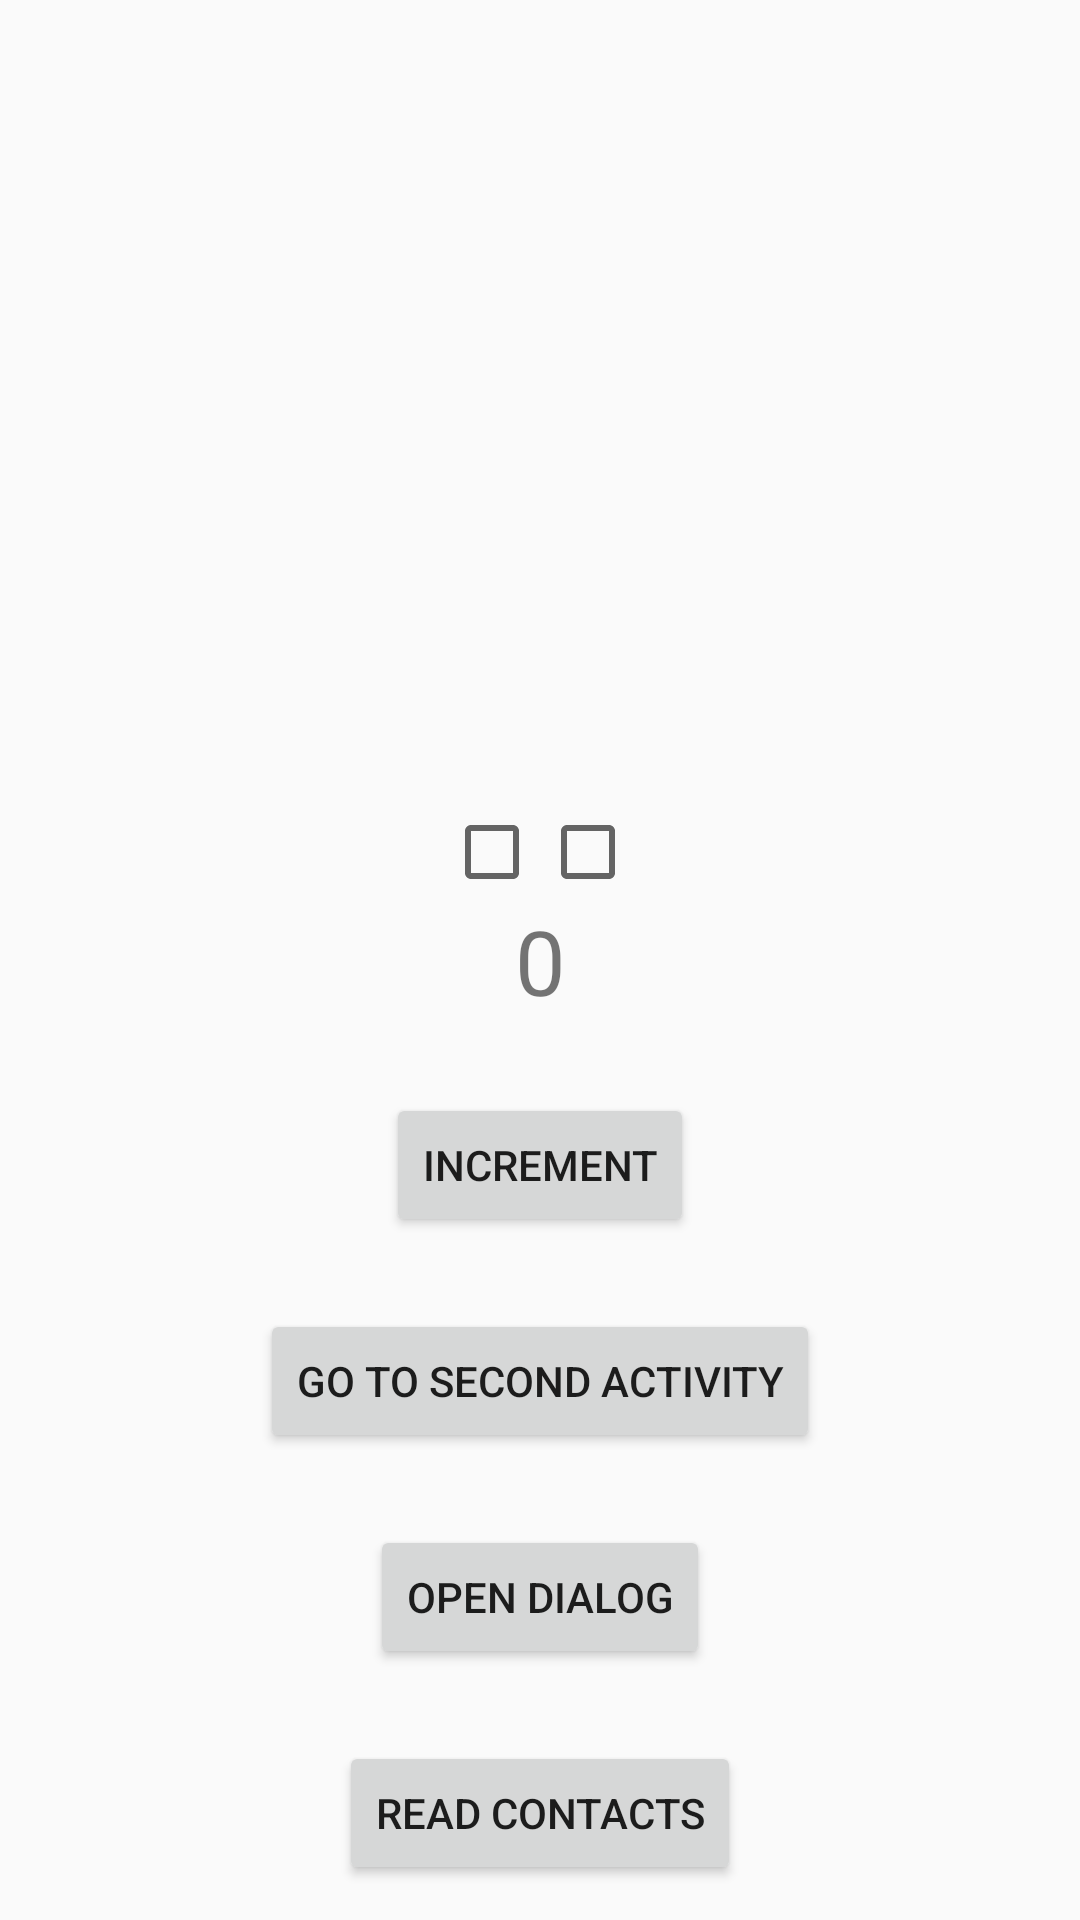

Write the Android layout XML for this screen, with the resource values it uses.
<!-- AndroidManifest.xml: application theme AppTheme -->
<!-- res/layout/activity_main.xml -->
<?xml version="1.0" encoding="utf-8"?>
<androidx.constraintlayout.widget.ConstraintLayout xmlns:android="http://schemas.android.com/apk/res/android"
    xmlns:app="http://schemas.android.com/apk/res-auto"
    xmlns:tools="http://schemas.android.com/tools"
    android:layout_width="match_parent"
    android:layout_height="match_parent"
    tools:context=".MainActivity">


    <LinearLayout
        android:id="@+id/wrapper"
        android:layout_width="match_parent"
        android:layout_height="wrap_content"
        android:orientation="horizontal"
        app:layout_constraintRight_toLeftOf="parent"
        app:layout_constraintLeft_toRightOf="parent"
        android:gravity="center"
        app:layout_constraintBottom_toTopOf="@+id/txt_counter">

        <CheckBox
            android:layout_width="wrap_content"
            android:layout_height="wrap_content" />
        <CheckBox
            android:layout_width="wrap_content"
            android:layout_height="wrap_content" />
        <ProgressBar
            android:visibility="gone"
            android:layout_width="wrap_content"
            android:layout_height="wrap_content" />
    </LinearLayout>

    <TextView
        android:id="@+id/txt_counter"
        android:layout_width="wrap_content"
        android:layout_height="wrap_content"
        android:text="0"
        android:textSize="30sp"
        app:layout_constraintBottom_toBottomOf="parent"
        app:layout_constraintLeft_toLeftOf="parent"
        app:layout_constraintRight_toRightOf="parent"
        app:layout_constraintTop_toTopOf="parent" />

    <Button
        android:id="@+id/btn_counter_increment"
        android:layout_width="wrap_content"
        android:layout_height="wrap_content"
        android:layout_marginTop="24dp"
        android:text="@string/increment"
        app:layout_constraintEnd_toEndOf="parent"
        app:layout_constraintStart_toStartOf="parent"
        app:layout_constraintTop_toBottomOf="@+id/txt_counter" />

    <Button
        android:id="@+id/btn_launch_second_activity"
        android:layout_width="wrap_content"
        android:layout_height="wrap_content"
        android:layout_marginTop="24dp"
        android:text="@string/go_to_second_activity"
        app:layout_constraintEnd_toEndOf="parent"
        app:layout_constraintStart_toStartOf="parent"
        app:layout_constraintTop_toBottomOf="@+id/btn_counter_increment" />

    <Button
        android:id="@+id/btn_launch_dialog"
        android:layout_width="wrap_content"
        android:layout_height="wrap_content"
        android:layout_marginTop="24dp"
        android:text="Open dialog"
        app:layout_constraintEnd_toEndOf="parent"
        app:layout_constraintStart_toStartOf="parent"
        app:layout_constraintTop_toBottomOf="@+id/btn_launch_second_activity" />

    <Button
        android:id="@+id/btn_read_contact"
        android:layout_width="wrap_content"
        android:layout_height="wrap_content"
        android:layout_marginTop="24dp"
        android:text="Read contacts"
        app:layout_constraintEnd_toEndOf="parent"
        app:layout_constraintStart_toStartOf="parent"
        app:layout_constraintTop_toBottomOf="@+id/btn_launch_dialog" />

</androidx.constraintlayout.widget.ConstraintLayout>
<!-- resources referenced by this layout -->
<resources>
  <string name="go_to_second_activity">Go to second activity</string>
  <string name="increment">Increment</string>
  <style name="AppTheme" parent="Theme.AppCompat.Light.DarkActionBar">
          
          <item name="colorPrimary">@color/colorPrimary</item>
          <item name="colorPrimaryDark">@color/colorPrimaryDark</item>
          <item name="colorAccent">@color/colorAccent</item>
  
  
      </style>
  <color name="colorPrimary">#00BCD4</color>
  <color name="colorPrimaryDark">#0097A7</color>
  <color name="colorAccent">#26C6DA</color>
</resources>
